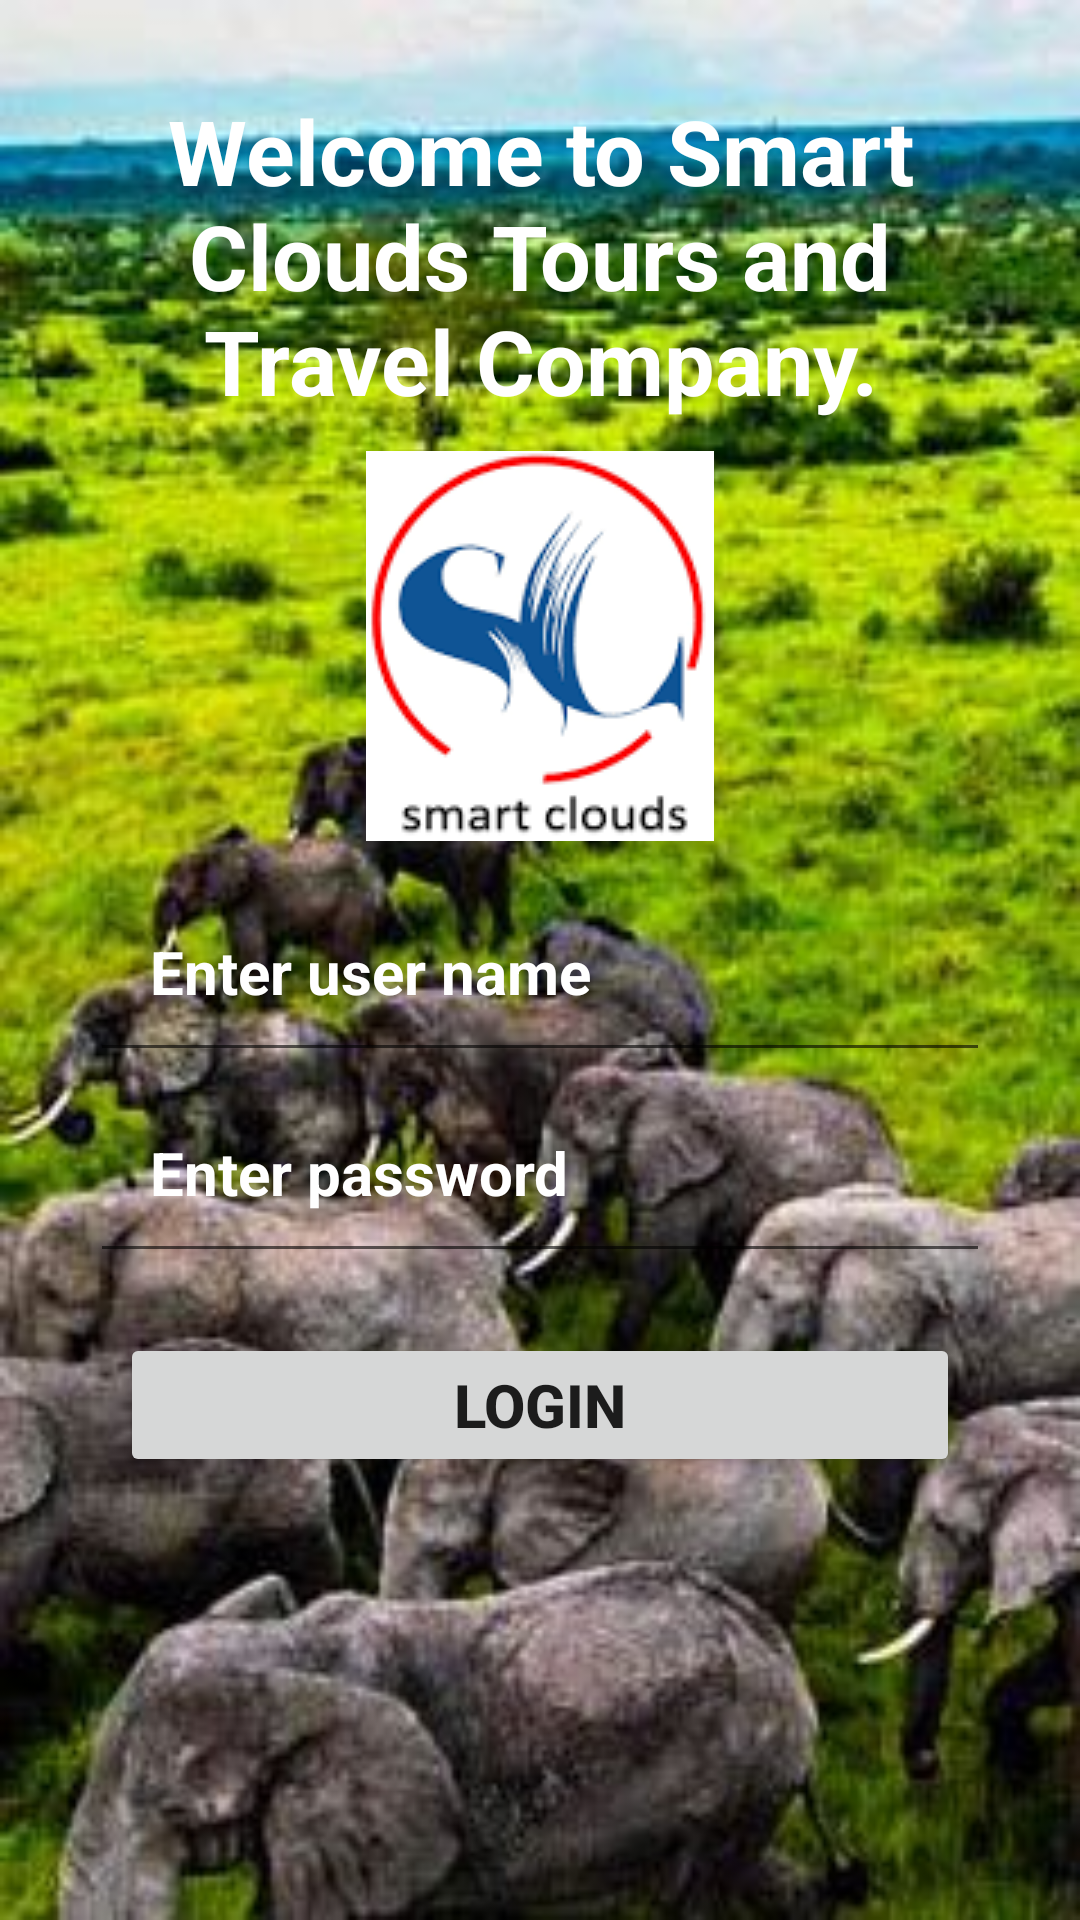

Layout XML and referenced resources for this Android screen:
<!-- AndroidManifest.xml: application theme Theme.MAPOct -->
<!-- res/layout/activity_login.xml -->
<?xml version="1.0" encoding="utf-8"?>
<LinearLayout xmlns:android="http://schemas.android.com/apk/res/android"
    xmlns:tools="http://schemas.android.com/tools"
    android:layout_width="match_parent"
    android:layout_height="match_parent"
    android:background="@drawable/elephant2"
    tools:context=".LoginActivity">

    <LinearLayout
        android:layout_width="match_parent"
        android:layout_margin="10dp"
        android:orientation="vertical"
        android:layout_height="match_parent">

        <TextView
            android:layout_width="match_parent"
            android:layout_height="wrap_content"
            android:layout_marginLeft="10dp"
            android:layout_marginTop="10dp"
            android:layout_marginRight="10dp"
            android:padding="10dp"
            android:text="Welcome to Smart Clouds Tours and Travel Company."
            android:textAlignment="center"
            android:textColor="#FFFFFF"
            android:textSize="30dp"
            android:textStyle="bold" />

        <ImageView
            android:layout_width="wrap_content"
            android:layout_height="wrap_content"
            android:layout_gravity="center"
            android:src="@drawable/logo"/>

        <EditText
            android:id="@+id/username"
            android:layout_width="match_parent"
            android:layout_height="wrap_content"
            android:layout_marginLeft="20dp"
            android:layout_marginTop="10dp"
            android:layout_marginRight="20dp"
            android:hint="Enter user name"
            android:textColorHint="#FFFFFF"
            android:padding="20dp"
            android:textColor="#FFFFFF"
            android:textSize="20dp"
            android:textStyle="bold" />

        <EditText
            android:id="@+id/password"
            android:layout_width="match_parent"
            android:layout_height="wrap_content"
            android:layout_marginLeft="20dp"
            android:layout_marginRight="20dp"
            android:hint="Enter password"
            android:inputType="textPassword"
            android:padding="20dp"
            android:textColorHint="#FFFFFF"
            android:textColor="#FFFFFF"
            android:textSize="20dp"
            android:textStyle="bold" />

        <Button
            android:id="@+id/LoginButton"
            android:layout_width="match_parent"
            android:layout_height="wrap_content"
            android:text="Login"
            android:textSize="20dp"
            android:textStyle="bold"
            android:layout_marginTop="20dp"
            android:layout_marginLeft="30dp"
            android:layout_marginRight="30dp">

        </Button>


    </LinearLayout>

</LinearLayout>
<!-- resources referenced by this layout -->
<resources>
  <!-- drawable elephant2: jpg bitmap (drawable-v24, 37696 bytes) -->
  <!-- drawable logo: png bitmap (drawable-v24, 3820 bytes) -->
  <style name="Theme.MAPOct" parent="Theme.MaterialComponents.DayNight.DarkActionBar">
          
          <item name="colorPrimary">@color/purple_500</item>
          <item name="colorPrimaryVariant">@color/purple_700</item>
          <item name="colorOnPrimary">@color/white</item>
          
          <item name="colorSecondary">@color/teal_200</item>
          <item name="colorSecondaryVariant">@color/teal_700</item>
          <item name="colorOnSecondary">@color/black</item>
          
          <item name="android:statusBarColor" tools:targetApi="l">?attr/colorPrimaryVariant</item>
          
      </style>
  <color name="purple_500">#FF6200EE</color>
  <color name="purple_700">#FF3700B3</color>
  <color name="white">#FFFFFFFF</color>
  <color name="teal_200">#FF03DAC5</color>
  <color name="teal_700">#FF018786</color>
  <color name="black">#FF000000</color>
</resources>
